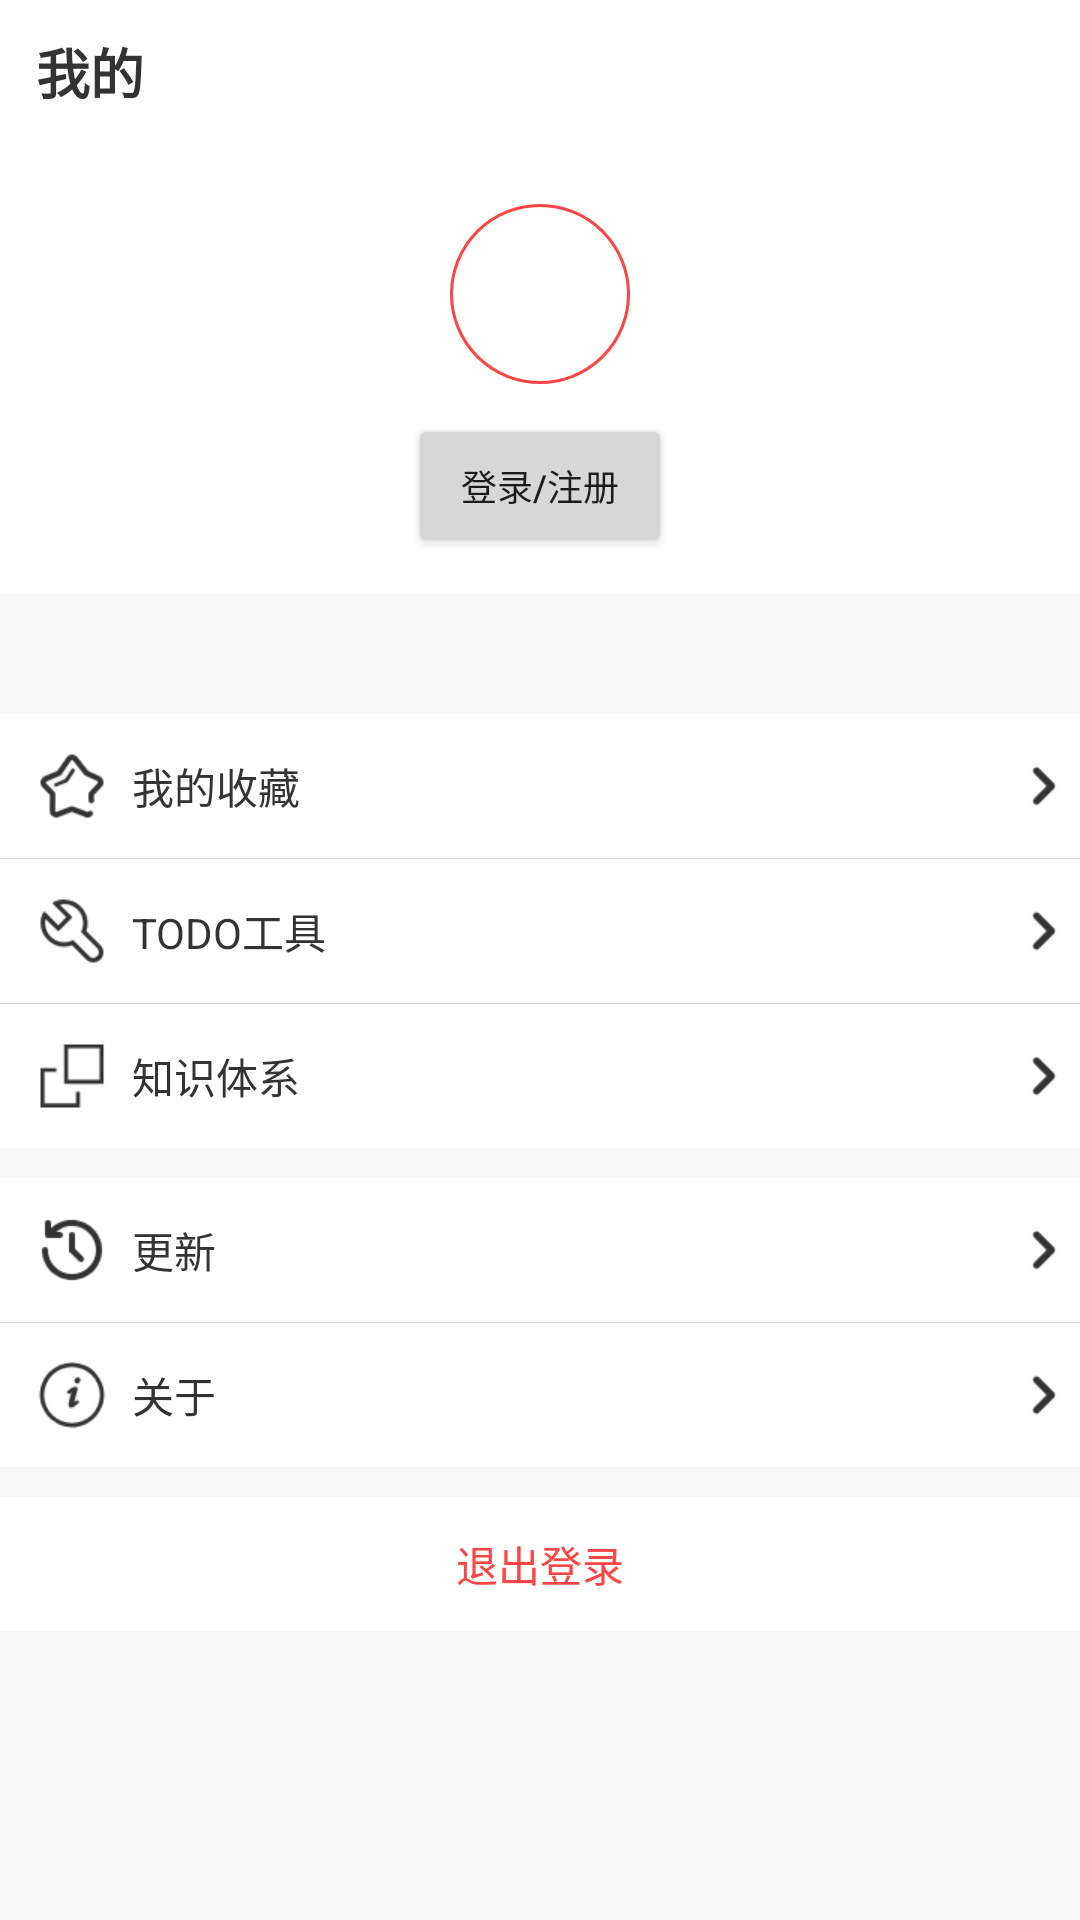

The Android layout XML behind this screen, and the referenced resources:
<!-- AndroidManifest.xml: application theme AppTheme -->
<!-- res/layout/fragment_my.xml -->
<?xml version="1.0" encoding="utf-8"?>
<LinearLayout xmlns:android="http://schemas.android.com/apk/res/android"
    xmlns:tools="http://schemas.android.com/tools"
    android:layout_width="match_parent"
    android:layout_height="match_parent"
    android:orientation="vertical">

    <android.support.design.widget.AppBarLayout
        android:layout_width="match_parent"
        android:layout_height="wrap_content">

        <TextView
            android:layout_width="match_parent"
            android:layout_height="@dimen/title_height"
            android:background="@color/white"
            android:fontFamily="@font/font_title"
            android:gravity="center_vertical"
            android:paddingStart="@dimen/d_12"
            android:text="@string/string_my"
            android:textColor="@color/black"
            android:textSize="@dimen/sp18"
            android:textStyle="bold" />
    </android.support.design.widget.AppBarLayout>

    <android.support.v4.widget.NestedScrollView
        android:layout_width="match_parent"
        android:layout_height="match_parent">

        <LinearLayout
            android:layout_width="match_parent"
            android:layout_height="wrap_content"
            android:background="@color/white"
            android:orientation="vertical">

            <TextView
                android:id="@+id/nameImgTv"
                android:layout_width="60dp"
                android:layout_height="60dp"
                android:layout_gravity="center"
                android:layout_marginTop="@dimen/d_20"
                android:background="@drawable/shape_user_head"
                android:gravity="center"
                android:src="@mipmap/ic_head_default"
                android:textColor="@color/black"
                android:textStyle="bold"
                tools:text="N" />

            <FrameLayout
                android:layout_width="wrap_content"
                android:layout_height="wrap_content"
                android:layout_gravity="center_horizontal"
                android:layout_marginTop="@dimen/d_10"
                android:paddingBottom="@dimen/d_12">

                <Button
                    android:id="@+id/btnLogin"
                    android:layout_width="wrap_content"
                    android:layout_height="wrap_content"
                    android:text="@string/string_login_title"
                    android:textSize="@dimen/sp12"
                    android:visibility="visible" />

                <TextView
                    android:id="@+id/nameTv"
                    android:layout_width="wrap_content"
                    android:layout_height="wrap_content"
                    android:textColor="@color/black"
                    android:textSize="@dimen/sp14"
                    android:visibility="gone"
                    tools:text="Label" />
            </FrameLayout>

            <View
                android:layout_width="match_parent"
                android:layout_height="40dp"
                android:background="@color/backgroundColor" />

            <TextView
                android:id="@+id/btnCollectList"
                style="@style/style_account_item"
                android:drawableStart="@mipmap/ic_collect"
                android:text="@string/string_collect_title" />

            <View
                android:layout_width="match_parent"
                android:layout_height="1px"
                android:background="@color/line_color" />

            <TextView
                android:id="@+id/btnTodo"
                style="@style/style_account_item"
                android:drawableStart="@mipmap/ic_todo"
                android:text="@string/string_todo" />

            <View
                android:layout_width="match_parent"
                android:layout_height="1px"
                android:background="@color/line_color" />

            <TextView
                android:id="@+id/btnKnowSystem"
                style="@style/style_account_item"
                android:drawableStart="@mipmap/ic_knowledge_system"
                android:text="@string/string_know_system" />

            <View
                android:layout_width="match_parent"
                android:layout_height="10dp"
                android:background="@color/backgroundColor" />

            <TextView
                android:id="@+id/btnUpdate"
                style="@style/style_account_item"
                android:drawableStart="@mipmap/ic_update"
                android:text="@string/string_update" />

            <View
                android:layout_width="match_parent"
                android:layout_height="1px"
                android:background="@color/line_color" />

            <TextView
                android:id="@+id/btnAbout"
                style="@style/style_account_item"
                android:drawableStart="@mipmap/ic_about"
                android:text="@string/string_about" />

            <View
                android:id="@+id/logoutLine"
                android:layout_width="match_parent"
                android:layout_height="10dp"
                android:background="@color/backgroundColor" />

            <TextView
                android:id="@+id/btnLogout"
                android:layout_width="match_parent"
                android:layout_height="wrap_content"
                android:background="?attr/selectableItemBackground"
                android:gravity="center"
                android:padding="@dimen/d_12"
                android:text="@string/string_logout"
                android:textColor="@color/red" />
        </LinearLayout>
    </android.support.v4.widget.NestedScrollView>

</LinearLayout>
<!-- resources referenced by this layout -->
<resources>
  <color name="backgroundColor">#f8f8f8</color>
  <color name="black">#333333</color>
  <color name="line_color">#D8D8D8</color>
  <color name="red">#ff4444</color>
  <color name="white">#ffffff</color>
  <dimen name="d_10">10dp</dimen>
  <dimen name="d_12">12dp</dimen>
  <dimen name="d_20">20dp</dimen>
  <dimen name="sp12">12sp</dimen>
  <dimen name="sp14">14sp</dimen>
  <dimen name="sp18">18sp</dimen>
  <dimen name="title_height">48dp</dimen>
  <!-- drawable shape_user_head (drawable) -->
  <?xml version="1.0" encoding="utf-8"?>
  <shape xmlns:android="http://schemas.android.com/apk/res/android"
      android:shape="oval">
  
      <solid android:color="@color/white"/>
      <size android:width="60dp" android:height="60dp"/>
      <stroke android:width="@dimen/d_1" android:color="@color/red"/>
  </shape>
  <!-- mipmap ic_about: png bitmap (mipmap-xhdpi, 2014 bytes) -->
  <!-- mipmap ic_collect: png bitmap (mipmap-xhdpi, 1971 bytes) -->
  <!-- mipmap ic_head_default: png bitmap (mipmap-xhdpi, 1283 bytes) -->
  <!-- mipmap ic_knowledge_system: png bitmap (mipmap-xhdpi, 440 bytes) -->
  <!-- mipmap ic_todo: png bitmap (mipmap-xhdpi, 1823 bytes) -->
  <!-- mipmap ic_update: png bitmap (mipmap-xhdpi, 1561 bytes) -->
  <string name="string_about">关于</string>
  <string name="string_collect_title">我的收藏</string>
  <string name="string_know_system">知识体系</string>
  <string name="string_login_title">登录/注册</string>
  <string name="string_logout">退出登录</string>
  <string name="string_my">我的</string>
  <string name="string_todo">TODO工具</string>
  <string name="string_update">更新</string>
  <style name="style_account_item">
          <item name="android:layout_width">match_parent</item>
          <item name="android:layout_height">wrap_content</item>
          <item name="android:drawablePadding">8dp</item>
          <item name="android:gravity">center_vertical</item>
          <item name="android:paddingStart">@dimen/d_12</item>
          <item name="android:paddingTop">@dimen/d_12</item>
          <item name="android:paddingBottom">@dimen/d_12</item>
          <item name="android:background">?attr/selectableItemBackground</item>
          <item name="android:textColor">@color/black</item>
          <item name="android:textSize">@dimen/sp14</item>
          <item name="android:drawableEnd">@mipmap/ic_arrow</item>
      </style>
  <style name="AppTheme" parent="Theme.AppCompat.Light.NoActionBar">
          
          <item name="colorPrimary">@color/colorPrimary</item>
          <item name="colorPrimaryDark">@color/colorPrimaryDark</item>
          <item name="colorAccent">@color/colorAccent</item>
          <item name="android:windowBackground">@color/backgroundColor</item>
      </style>
  <dimen name="d_1">1dp</dimen>
  <color name="colorPrimary">#008577</color>
  <color name="colorPrimaryDark">#00574B</color>
  <color name="colorAccent">#D81B60</color>
</resources>
